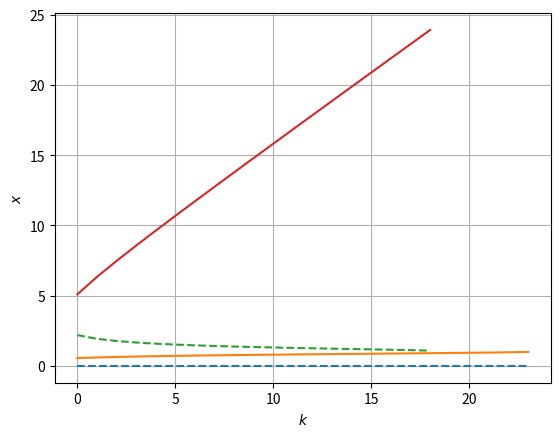

Reproduce this figure in Python.
import numpy as np
from matplotlib import pyplot as plt
kplot = list(range(3,34))
# print(kplot)
x=[[0, 0.55413], [0, 0.60173], [0, 0.63853], [0, 0.66861], [0, 0.69414], [0, 0.71643, 2.19397, 5.0896], [0, 0.73632, 1.92977, 6.33391], [0, 0.75436, 1.77426, 7.47137], [0, 0.77099, 1.66621, 8.56281], [0, 0.7865, 1.58455, 
9.62896], [0, 0.80113, 1.51948, 10.67939], [0, 0.81507, 1.46566, 11.71927], [0, 0.82849, 1.41982, 12.75168], [0, 0.84154, 1.37988, 13.77858], [0, 
0.85434, 1.34437, 14.80129], [0, 0.86702, 1.31225, 15.82073], [0, 0.87973, 1.2827, 16.83757], [0, 0.89263, 1.25506, 17.85231], [0, 0.9059, 1.22878, 18.86532], [0, 0.91982, 1.20329, 19.87689], [0, 0.93479, 1.17796, 20.88725], [0, 0.95153, 1.15189, 21.89658], [0, 0.97155, 1.12343, 22.90502], [0, 1.0, 1.08729, 23.91271], [0, 24.91974], [0, 25.92618], [0, 26.93212], 
[0, 27.9376], [0, 28.94268], [0, 29.9474]]
p1,p2,p3,p4=[],[],[],[]
flag=0
for lis in x:
    if len(lis)==4:
        flag=1
    if flag==1 and lis==2:
        flag=2
    if flag==0:
        p1.append(lis[0])
        p2.append(lis[1])
    if flag==1 and len(lis)==4:
        p1.append(lis[0])
        p2.append(lis[1])
        p3.append(lis[2])
        p4.append(lis[3])

    if flag==2:
        p1.append(lis[0])
        p4.append(lis[1])
# print(len(x))
print(p1)
print(p2)
print(p3)
print(p4)
plt.figure()
xp1=list(range(0,len(p1)))
xp2=list(range(0,len(p2)))
xp3=list(range(0,len(p3)))
xp4=list(range(0,len(p4)))
plt.plot(xp1,p1,'--')
plt.plot(xp2,p2,'-')
plt.plot(xp3,p3,'--')
plt.plot(xp4,p4,'-')
plt.grid()
plt.xlabel('$k$')
plt.ylabel('$x$')
i=0
# for set in x:
#     for point in set:
#         plt.scatter(kplot[i], point,color='black',s=5)
#     i+=1
plt.show()